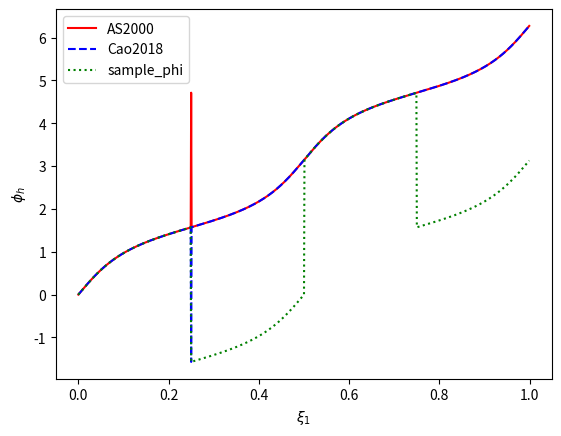

The script that saved this image:
import math

import matplotlib.pyplot as plt
import numpy as np


def sample_phi_AS2000(alpha_x, alpha_y, xi):
    """As described in [AS2000]"""
    a = alpha_y / alpha_x
    if xi < 0.25:
        return math.atan(a * math.tan(2 * math.pi * xi))
    elif xi < 0.5:
        return math.pi - math.atan(a * math.tan(2 * math.pi * (0.5 - xi)))
    elif xi < 0.75:
        return math.pi + math.atan(a * math.tan(2 * math.pi * (xi - 0.5)))
    else:
        return 2 * math.pi - math.atan(a * math.tan(2 * math.pi * (1 - xi)))


def sample_phi_Cao2018(alpha_x, alpha_y, xi):
    """As described in [Cao2018]"""
    a = alpha_y / alpha_x
    if xi <= 0.25:
        return math.atan(a * math.tan(2 * math.pi * xi))
    elif xi < 0.75:
        return math.pi + math.atan(a * math.tan(2 * math.pi * xi))
    else:
        return 2 * math.pi + math.atan(a * math.tan(2 * math.pi * xi))


def sample_phi(alpha_x, alpha_y, xi):
    a = alpha_y / alpha_x
    phi = math.atan(a * math.tan(2 * math.pi * xi + math.tan(2 * math.pi / 2)))
    if xi > 0.5:
        phi += math.pi
    return phi


alpha_x = 0.1
alpha_y = 0.2
xi = np.arange(0, 1, 0.001, dtype=np.float32)

plt.plot(
    xi,
    [sample_phi_AS2000(alpha_x, alpha_y, x) for x in xi],
    label="AS2000",
    color="red",
)
plt.plot(
    xi,
    [sample_phi_Cao2018(alpha_x, alpha_y, x) for x in xi],
    label="Cao2018",
    color="blue",
    linestyle="dashed",
)
plt.plot(
    xi,
    [sample_phi(alpha_x, alpha_y, x) for x in xi],
    label="sample_phi",
    color="green",
    linestyle="dotted",
)
plt.xlabel(r"$\xi_1$")
plt.ylabel(r"$\phi_h$")
plt.legend()
plt.show()